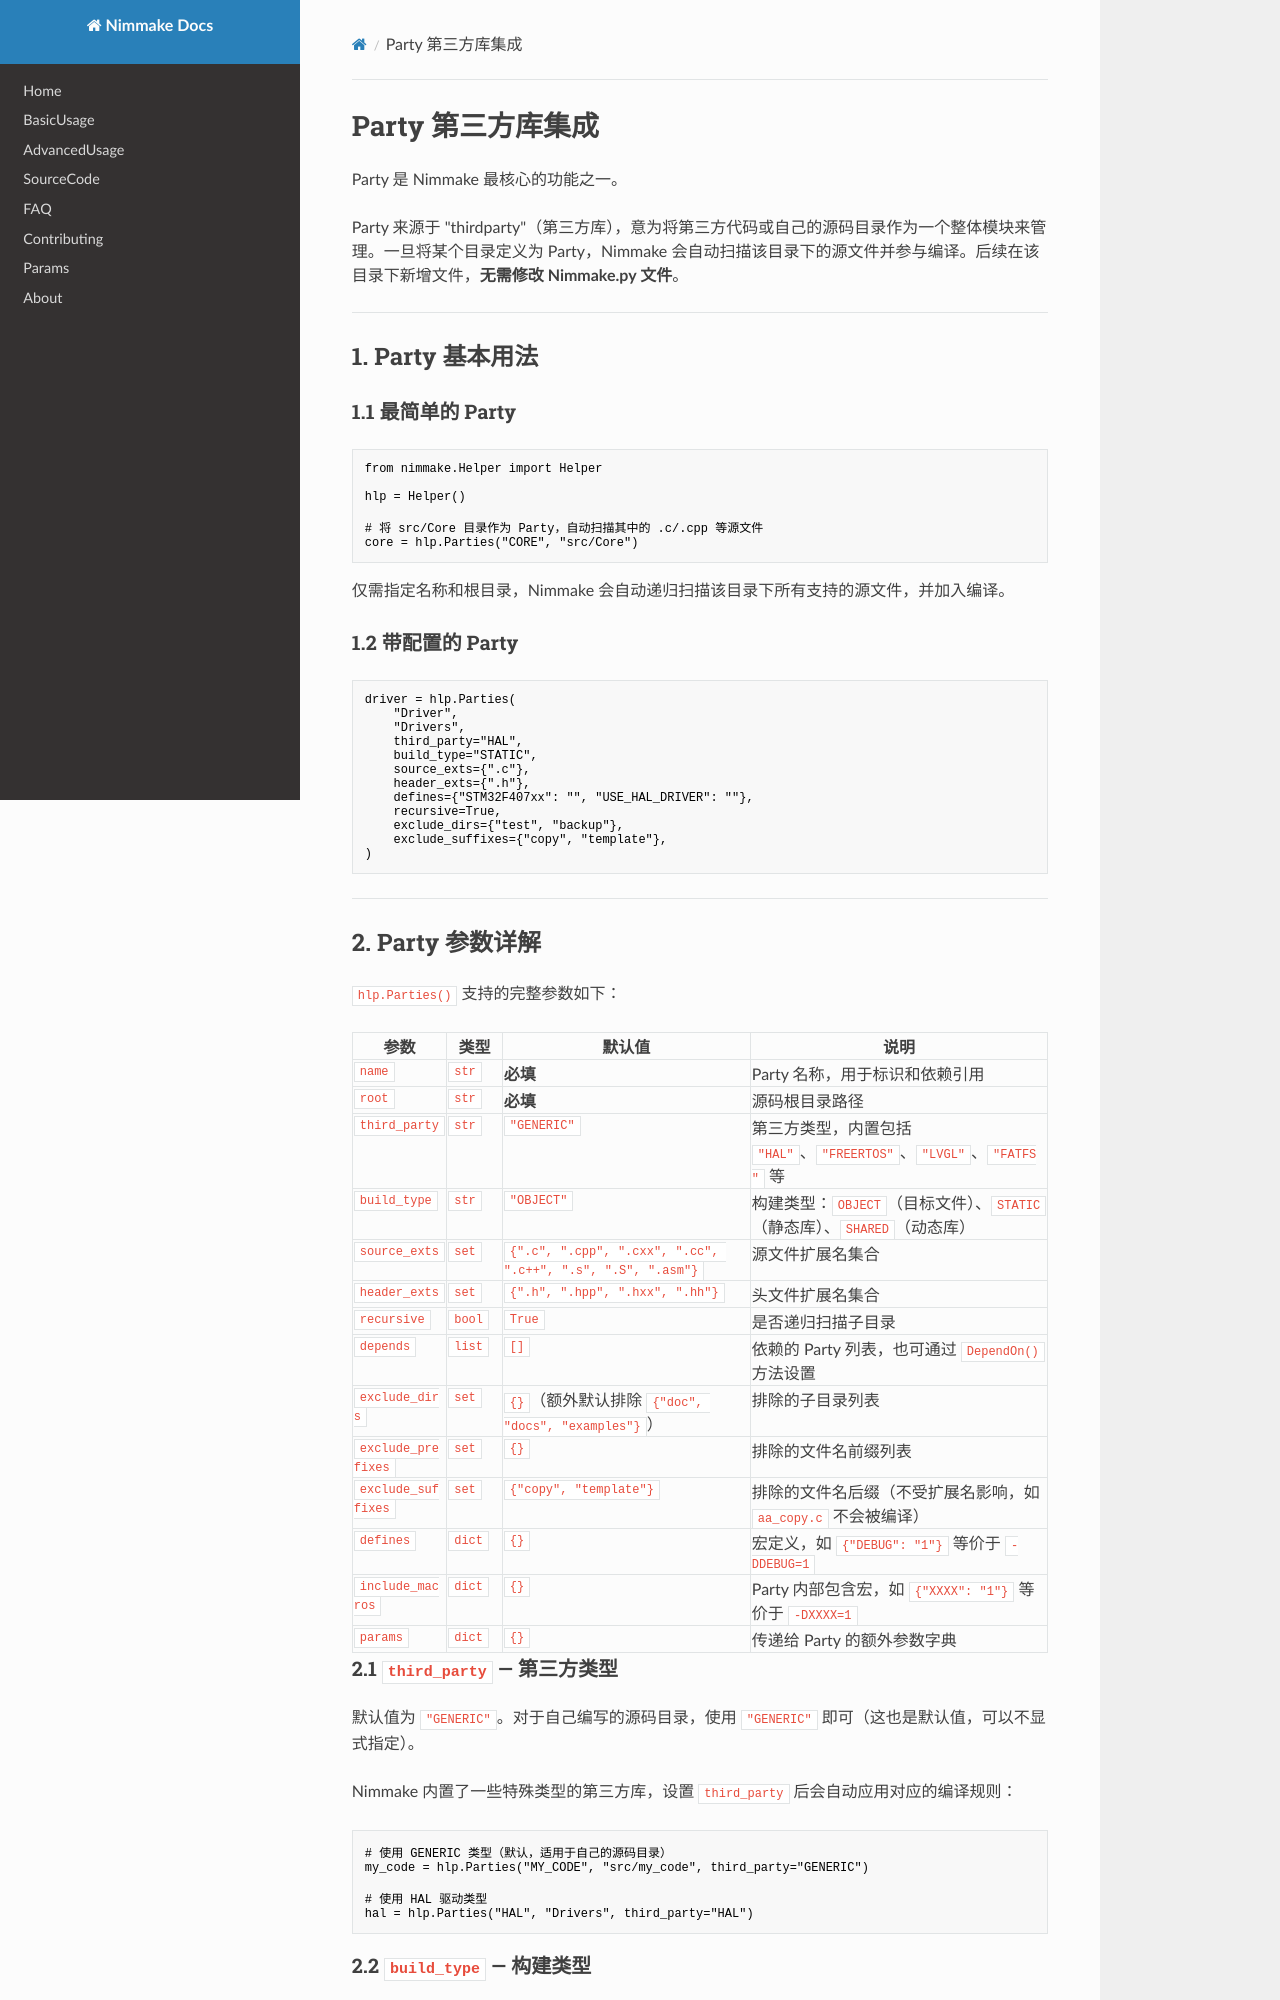

repository: pophu/nimmake_docs · page: party.zh/index.html · generator: mkdocs

# Party 第三方库集成

Party 是 Nimmake 最核心的功能之一。

Party 来源于 "thirdparty"（第三方库），意为将第三方代码或自己的源码目录作为一个整体模块来管理。一旦将某个目录定义为 Party，Nimmake 会自动扫描该目录下的源文件并参与编译。后续在该目录下新增文件，**无需修改 Nimmake.py 文件**。

---

## 1. Party 基本用法

### 1.1 最简单的 Party

```python
from nimmake.Helper import Helper

hlp = Helper()

# 将 src/Core 目录作为 Party，自动扫描其中的 .c/.cpp 等源文件
core = hlp.Parties("CORE", "src/Core")
```

仅需指定名称和根目录，Nimmake 会自动递归扫描该目录下所有支持的源文件，并加入编译。

### 1.2 带配置的 Party

```python
driver = hlp.Parties(
    "Driver",
    "Drivers",
    third_party="HAL",
    build_type="STATIC",
    source_exts={".c"},
    header_exts={".h"},
    defines={"STM32F407xx": "", "USE_HAL_DRIVER": ""},
    recursive=True,
    exclude_dirs={"test", "backup"},
    exclude_suffixes={"copy", "template"},
)
```

---
